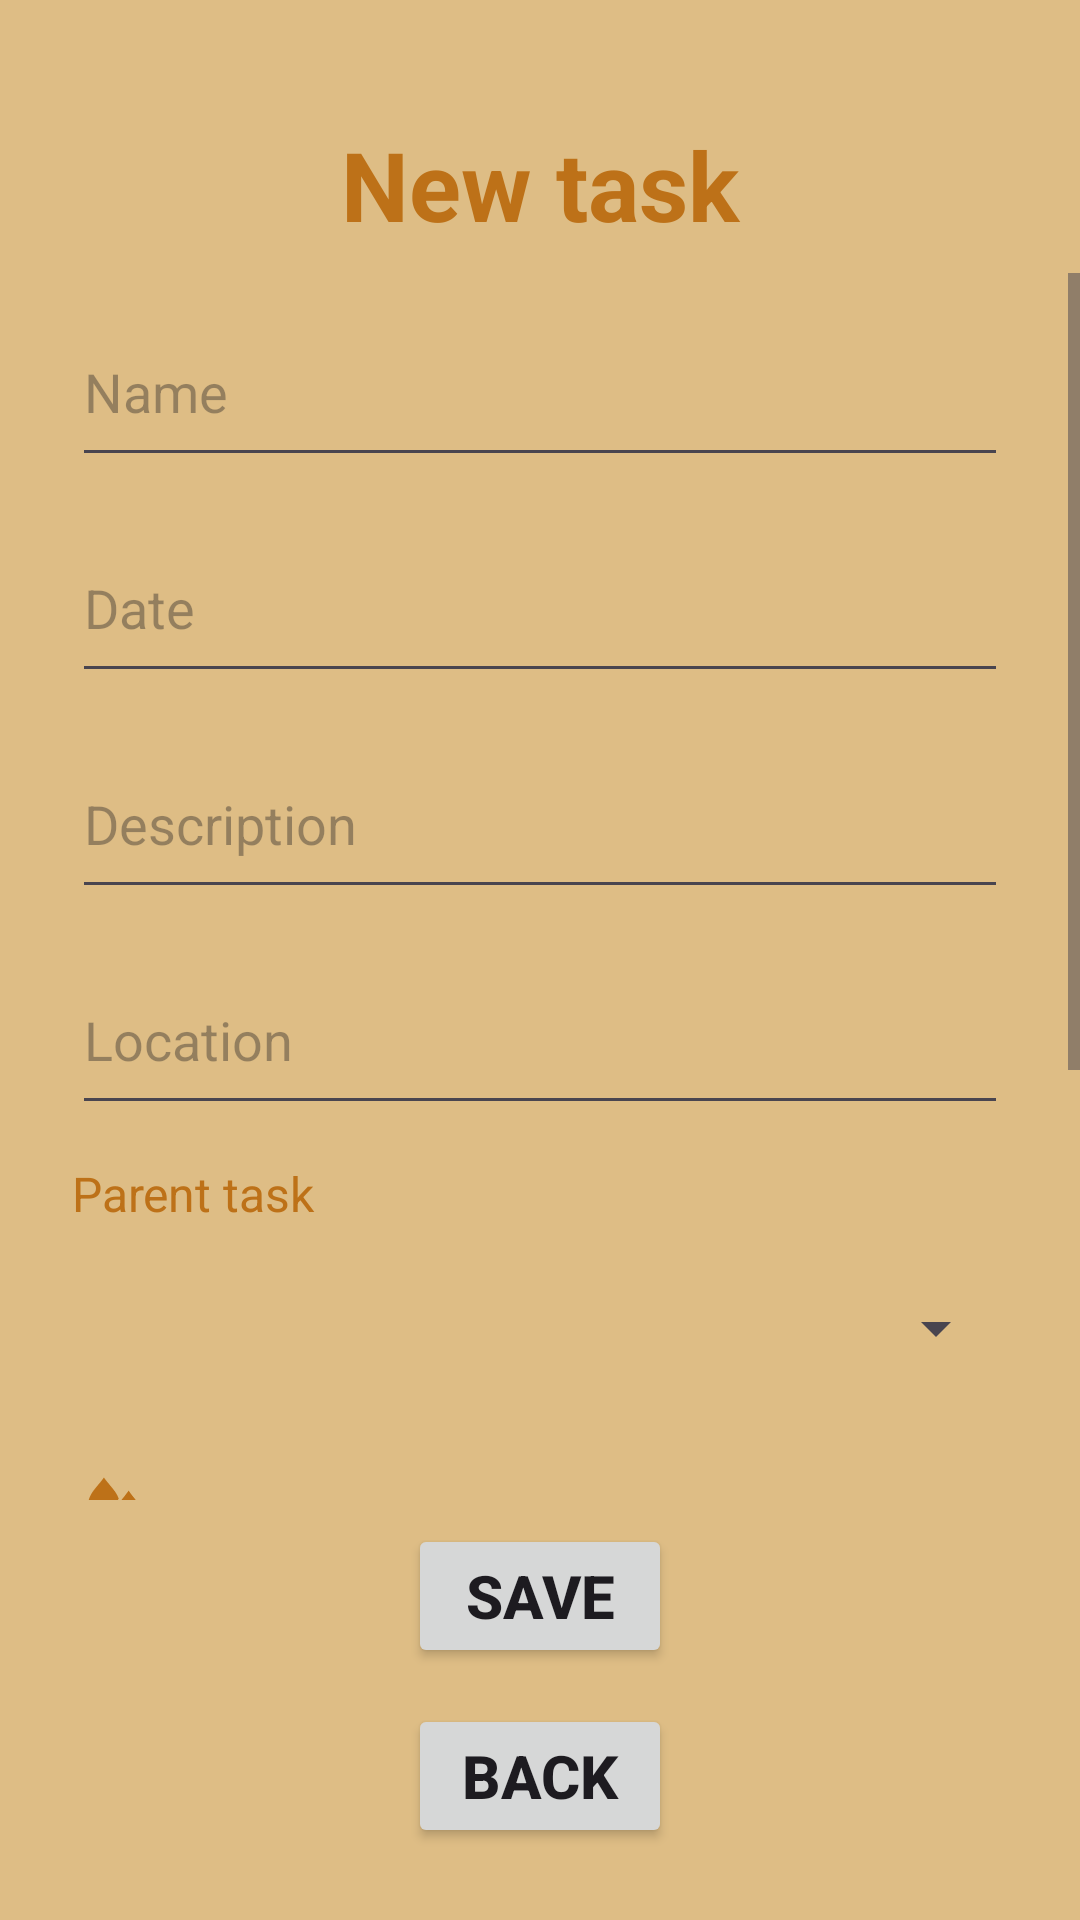

Layout XML and referenced resources for this Android screen:
<!-- AndroidManifest.xml: application theme Theme.MyGarden -->
<!-- res/layout/activity_addingtask.xml -->
<?xml version="1.0" encoding="utf-8"?>
<androidx.constraintlayout.widget.ConstraintLayout xmlns:android="http://schemas.android.com/apk/res/android"
    xmlns:app="http://schemas.android.com/apk/res-auto"
    xmlns:tools="http://schemas.android.com/tools"
    android:id="@+id/main"
    android:layout_width="match_parent"
    android:layout_height="match_parent"
    android:animateLayoutChanges="true"
    android:fitsSystemWindows="true"
    tools:context=".activities.AddingTaskActivity">

    <androidx.constraintlayout.widget.Guideline
        android:id="@+id/guidelineLeft"
        android:layout_width="wrap_content"
        android:layout_height="wrap_content"
        android:orientation="vertical"
        app:layout_constraintGuide_percent="0.07" />

    <androidx.constraintlayout.widget.Guideline
        android:id="@+id/guidelineRight"
        android:layout_width="wrap_content"
        android:layout_height="wrap_content"
        android:orientation="vertical"
        app:layout_constraintGuide_percent="0.93" />

    <TextView
        android:id="@+id/textViewTitle"
        android:layout_width="0dp"
        android:layout_height="wrap_content"
        android:layout_marginTop="40dp"
        android:text="New task"
        android:textAlignment="center"
        android:textColor="?attr/colorPrimary"
        android:textSize="32sp"
        android:textStyle="bold"
        app:layout_constraintEnd_toEndOf="parent"
        app:layout_constraintStart_toStartOf="parent"
        app:layout_constraintTop_toTopOf="parent" />

    <Button
        android:id="@+id/BackButton"
        android:layout_width="wrap_content"
        android:layout_height="wrap_content"
        android:layout_marginBottom="24dp"
        android:text="BACK"
        android:textSize="20sp"
        android:textStyle="bold"
        app:layout_constraintBottom_toBottomOf="parent"
        app:layout_constraintEnd_toEndOf="parent"
        app:layout_constraintStart_toStartOf="parent" />

    <Button
        android:id="@+id/AddButton"
        android:layout_width="wrap_content"
        android:layout_height="wrap_content"
        android:layout_marginBottom="12dp"
        android:text="SAVE"
        android:textSize="20sp"
        android:textStyle="bold"
        app:layout_constraintBottom_toTopOf="@+id/BackButton"
        app:layout_constraintEnd_toEndOf="parent"
        app:layout_constraintStart_toStartOf="parent" />

    <ScrollView
        android:id="@+id/formScrollView"
        android:layout_width="0dp"
        android:layout_height="0dp"
        android:layout_marginTop="8dp"
        android:layout_marginBottom="8dp"
        android:fillViewport="true"
        app:layout_constraintBottom_toTopOf="@id/AddButton"
        app:layout_constraintEnd_toEndOf="parent"
        app:layout_constraintStart_toStartOf="parent"
        app:layout_constraintTop_toBottomOf="@+id/textViewTitle">

        <LinearLayout
            android:layout_width="match_parent"
            android:layout_height="wrap_content"
            android:gravity="center_horizontal"
            android:orientation="vertical"
            android:paddingHorizontal="24dp"
            android:paddingBottom="24dp">

            <EditText
                android:id="@+id/TaskName"
                android:layout_width="match_parent"
                android:layout_height="60dp"
                android:layout_marginTop="8dp"
                android:hint="Name"
                android:inputType="text" />

            <EditText
                android:id="@+id/TaskDueDate"
                android:layout_width="match_parent"
                android:layout_height="60dp"
                android:layout_marginTop="12dp"
                android:clickable="true"
                android:focusable="false"
                android:hint="Date" />

            <EditText
                android:id="@+id/TaskDescription"
                android:layout_width="match_parent"
                android:layout_height="60dp"
                android:layout_marginTop="12dp"
                android:hint="Description"
                android:inputType="textMultiLine" />

            <AutoCompleteTextView
                android:id="@+id/TaskLocation"
                android:layout_width="match_parent"
                android:layout_height="60dp"
                android:layout_marginTop="12dp"
                android:completionThreshold="3"
                android:dropDownWidth="match_parent"
                android:hint="Location" />

            <TextView
                android:layout_width="match_parent"
                android:layout_height="wrap_content"
                android:layout_marginTop="12dp"
                android:text="Parent task"
                android:textSize="16sp"
                android:textColor="?attr/colorPrimary" />

            <Spinner
                android:id="@+id/TaskParentSpinner"
                android:layout_width="match_parent"
                android:layout_height="60dp"
                android:layout_marginTop="4dp" />

            <LinearLayout
                android:layout_width="match_parent"
                android:layout_height="wrap_content"
                android:layout_marginTop="16dp"
                android:gravity="center_vertical"
                android:orientation="horizontal">

                <ImageView
                    android:layout_width="32dp"
                    android:layout_height="40dp"
                    android:src="@drawable/ic_water"
                    app:tint="?attr/colorPrimary"
                    android:layout_marginEnd="8dp" />

                <SeekBar
                    android:id="@+id/seekBar"
                    style="@style/Widget.AppCompat.SeekBar.Discrete"
                    android:layout_width="0dp"
                    android:layout_height="34dp"
                    android:layout_weight="1"
                    android:max="7"
                    android:progress="0"
                    android:progressBackgroundTint="?attr/colorPrimary"
                    android:progressTint="?attr/colorPrimary"
                    android:thumbTint="?attr/colorPrimary"
                    android:tickMarkTint="?attr/colorOnSurface" />
            </LinearLayout>

            <ImageView
                android:id="@+id/PhotoPreview"
                android:layout_width="120dp"
                android:layout_height="120dp"
                android:layout_marginTop="16dp"
                android:background="#DDDDDD"
                android:scaleType="centerCrop"
                android:visibility="gone" />

            <Button
                android:id="@+id/PhotoButton"
                android:layout_width="wrap_content"
                android:layout_height="wrap_content"
                android:layout_marginTop="8dp"
                android:text="ADD PHOTO" />

            <ImageView
                android:id="@+id/HandwrittenPreview"
                android:layout_width="120dp"
                android:layout_height="120dp"
                android:layout_marginTop="16dp"
                android:background="#DDDDDD"
                android:scaleType="centerCrop"
                android:visibility="gone" />

            <Button
                android:id="@+id/HandwrittenButton"
                android:layout_width="wrap_content"
                android:layout_height="wrap_content"
                android:layout_marginTop="8dp"
                android:text="ADD HANDWRITTEN NOTE" />

            <Button
                android:id="@+id/microphoneButton"
                android:layout_width="wrap_content"
                android:layout_height="wrap_content"
                android:layout_marginTop="8dp"
                android:text="ADD VOICE NOTE" />

        </LinearLayout>
    </ScrollView>

</androidx.constraintlayout.widget.ConstraintLayout>
<!-- resources referenced by this layout -->
<resources>
  <!-- drawable ic_water (drawable) -->
  <vector xmlns:android="http://schemas.android.com/apk/res/android"
      android:width="480dp"
      android:height="550dp"
      android:viewportWidth="333.33"
      android:viewportHeight="416.66">
    <path
        android:pathData="M196.65,308.65c22.32,0 42.54,-9.05 57.16,-23.67 14.63,-14.63 23.67,-34.84 23.67,-57.16 0,-45.74 -23.48,-76.11 -49.07,-109.21 -10.69,-13.83 -21.75,-28.13 -31.76,-44.32 -9.65,15.6 -20.64,29.87 -31.76,44.32 -25.59,33.09 -49.07,63.46 -49.07,109.21 0,22.33 9.05,42.55 23.67,57.17 14.62,14.62 34.84,23.67 57.17,23.67zM162.49,105.39c-5.6,-19.22 -17.75,-34.94 -30.66,-51.64 -7.04,-9.11 -14.31,-18.51 -21.01,-29.06 -6.7,10.56 -13.97,19.96 -21.01,29.07 -17.71,22.91 -33.96,43.93 -33.96,75.39 0,15.19 6.15,28.94 16.08,38.87 9.96,9.94 23.71,16.1 38.89,16.1l2.24,-0.07c9.21,-26.62 26.08,-48.44 43.94,-71.54l5.49,-7.12zM242.89,220.34c-1.12,-2.51 0.01,-5.46 2.52,-6.58 2.51,-1.12 5.46,0.01 6.58,2.52 3.36,7.53 4.83,15.63 4.44,23.63 -0.39,8.01 -2.65,15.94 -6.74,23.09 -4.07,7.15 -9.76,13.12 -16.48,17.54 -6.72,4.41 -14.46,7.28 -22.63,8.19 -2.74,0.3 -5.21,-1.68 -5.51,-4.41 -0.3,-2.74 1.68,-5.21 4.41,-5.51 6.62,-0.74 12.87,-3.04 18.26,-6.58 5.38,-3.54 9.96,-8.37 13.28,-14.17 3.3,-5.78 5.13,-12.17 5.44,-18.62 0.31,-6.48 -0.87,-13.02 -3.58,-19.09z"
        android:fillColor="#000000"
        android:fillType="nonZero"/>
  </vector>
  <style name="Theme.MyGarden" parent="Base.Theme.MyGarden" />
  <style name="Base.Theme.MyGarden" parent="Theme.Material3.DayNight.NoActionBar">
          
          
          <item name="android:windowBackground">@color/beige</item>
          <item name="colorOnSurface">@color/dark_green</item>
          <item name="colorPrimary">@color/dark_orange</item>
          <item name="colorText">@color/black</item>
          <item name="colorOnPrimary">@color/white</item>
          <item name="waterColor">@color/light_blue</item>
      </style>
  <color name="beige">#DEBD85</color>
  <color name="dark_green">#2a5a13</color>
  <color name="dark_orange">#BD7118</color>
  <color name="black">#FF000000</color>
  <color name="white">#FFFFFFFF</color>
  <color name="light_blue">#6EB2FF</color>
</resources>
